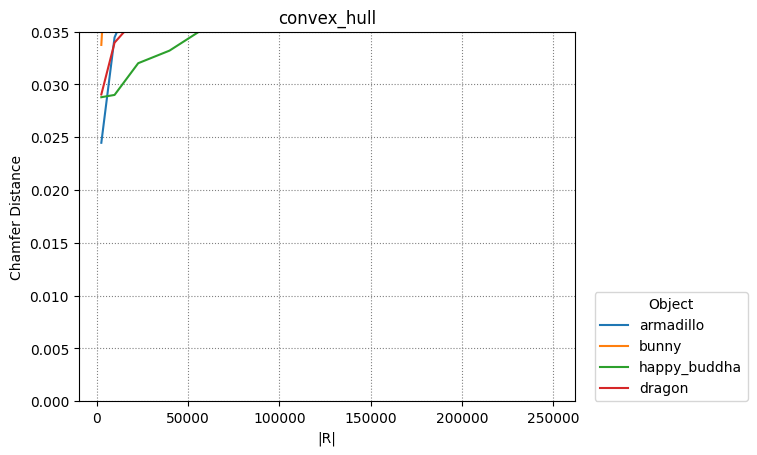

Data behind this chart, as committed beside it:
armadillo, bunny, happy_buddha, dragon
4
2450, 9702, 22650, 39800, 62250, 90300, 120756, 162812, 201152, 249500
2450, 9702, 22650, 39800, 62250, 90300, 120756, 162812, 201152, 249500
2450, 9702, 22650, 39800, 62250, 90300, 120756, 162812, 201152, 249500
2450, 9702, 22650, 39800, 62250, 90300, 120756, 162812, 201152, 249500
0.02447, 0.03445, 0.0395, 0.04535, 0.0453, 0.04558, 0.04988, 0.04888, 0.04907, 0.04992
0.03374, 0.05586, 0.05128, 0.05002, 0.04937, 0.05191, 0.05408, 0.05175, 0.04973, 0.05223
0.02879, 0.02901, 0.03201, 0.0332, 0.03569, 0.03668, 0.03802, 0.03864, 0.04096, 0.0406
0.02905, 0.03396, 0.03648, 0.03754, 0.03847, 0.03871, 0.03985, 0.03984, 0.04029, 0.04063
